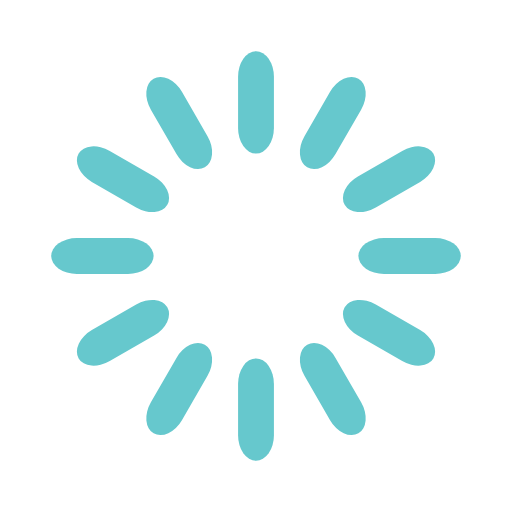
t = 0.00 s
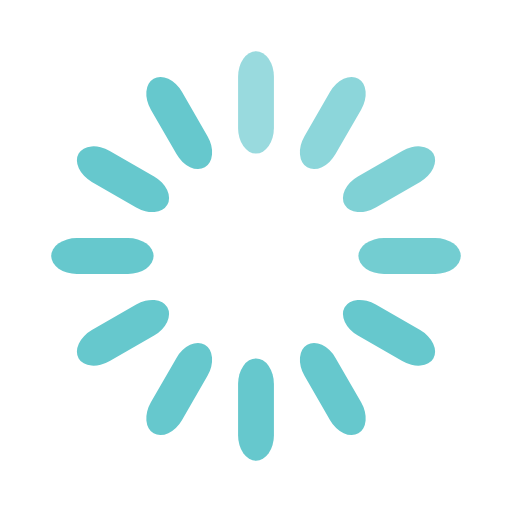
t = 0.33 s
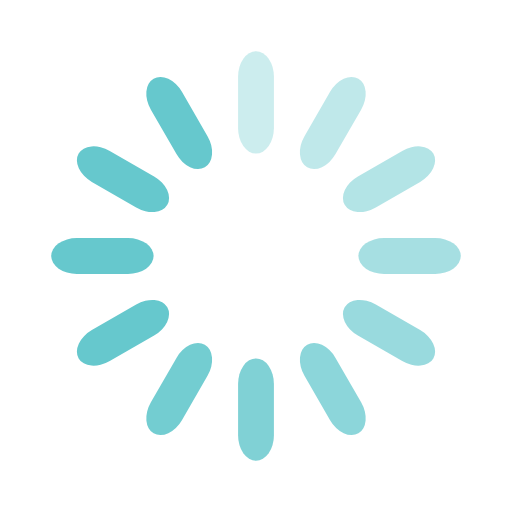
t = 0.67 s
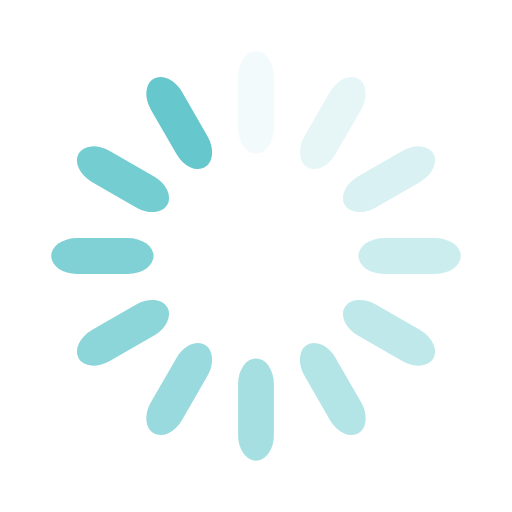
t = 0.92 s
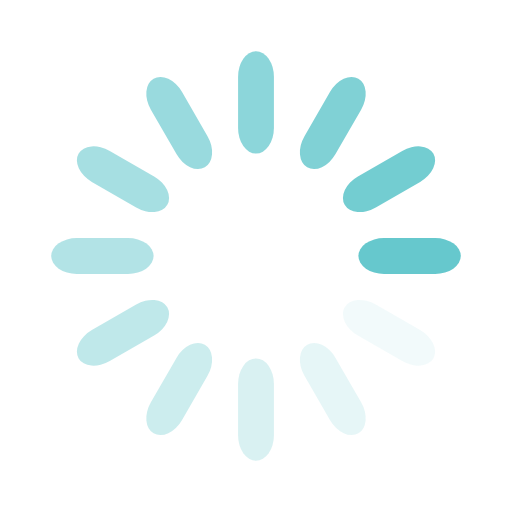
t = 1.25 s
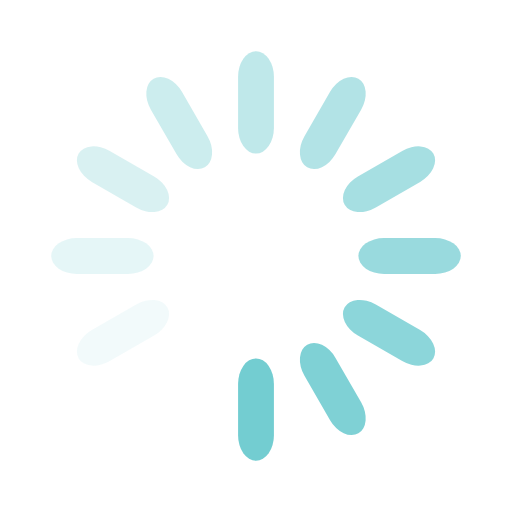
t = 1.58 s

The animated SVG that drew these frames (rendered in a browser with its animation timeline set to each time). Animation: 12 SMIL elements (animate=12); one cycle of 1.92 s, repeats indefinitely.

<svg width='196px' height='196px' xmlns="http://www.w3.org/2000/svg" viewBox="0 0 100 100" preserveAspectRatio="xMidYMid" class="uil-default"><rect x="0" y="0" width="100" height="100" fill="none" class="bk"></rect><rect  x='46.5' y='40' width='7' height='20' rx='5' ry='5' fill='#66c8cd' transform='rotate(0 50 50) translate(0 -30)'>  <animate attributeName='opacity' from='1' to='0' dur='1s' begin='0s' repeatCount='indefinite'/></rect><rect  x='46.5' y='40' width='7' height='20' rx='5' ry='5' fill='#66c8cd' transform='rotate(30 50 50) translate(0 -30)'>  <animate attributeName='opacity' from='1' to='0' dur='1s' begin='0.08333333333333333s' repeatCount='indefinite'/></rect><rect  x='46.5' y='40' width='7' height='20' rx='5' ry='5' fill='#66c8cd' transform='rotate(60 50 50) translate(0 -30)'>  <animate attributeName='opacity' from='1' to='0' dur='1s' begin='0.16666666666666666s' repeatCount='indefinite'/></rect><rect  x='46.5' y='40' width='7' height='20' rx='5' ry='5' fill='#66c8cd' transform='rotate(90 50 50) translate(0 -30)'>  <animate attributeName='opacity' from='1' to='0' dur='1s' begin='0.25s' repeatCount='indefinite'/></rect><rect  x='46.5' y='40' width='7' height='20' rx='5' ry='5' fill='#66c8cd' transform='rotate(120 50 50) translate(0 -30)'>  <animate attributeName='opacity' from='1' to='0' dur='1s' begin='0.3333333333333333s' repeatCount='indefinite'/></rect><rect  x='46.5' y='40' width='7' height='20' rx='5' ry='5' fill='#66c8cd' transform='rotate(150 50 50) translate(0 -30)'>  <animate attributeName='opacity' from='1' to='0' dur='1s' begin='0.4166666666666667s' repeatCount='indefinite'/></rect><rect  x='46.5' y='40' width='7' height='20' rx='5' ry='5' fill='#66c8cd' transform='rotate(180 50 50) translate(0 -30)'>  <animate attributeName='opacity' from='1' to='0' dur='1s' begin='0.5s' repeatCount='indefinite'/></rect><rect  x='46.5' y='40' width='7' height='20' rx='5' ry='5' fill='#66c8cd' transform='rotate(210 50 50) translate(0 -30)'>  <animate attributeName='opacity' from='1' to='0' dur='1s' begin='0.5833333333333334s' repeatCount='indefinite'/></rect><rect  x='46.5' y='40' width='7' height='20' rx='5' ry='5' fill='#66c8cd' transform='rotate(240 50 50) translate(0 -30)'>  <animate attributeName='opacity' from='1' to='0' dur='1s' begin='0.6666666666666666s' repeatCount='indefinite'/></rect><rect  x='46.5' y='40' width='7' height='20' rx='5' ry='5' fill='#66c8cd' transform='rotate(270 50 50) translate(0 -30)'>  <animate attributeName='opacity' from='1' to='0' dur='1s' begin='0.75s' repeatCount='indefinite'/></rect><rect  x='46.5' y='40' width='7' height='20' rx='5' ry='5' fill='#66c8cd' transform='rotate(300 50 50) translate(0 -30)'>  <animate attributeName='opacity' from='1' to='0' dur='1s' begin='0.8333333333333334s' repeatCount='indefinite'/></rect><rect  x='46.5' y='40' width='7' height='20' rx='5' ry='5' fill='#66c8cd' transform='rotate(330 50 50) translate(0 -30)'>  <animate attributeName='opacity' from='1' to='0' dur='1s' begin='0.9166666666666666s' repeatCount='indefinite'/></rect></svg>